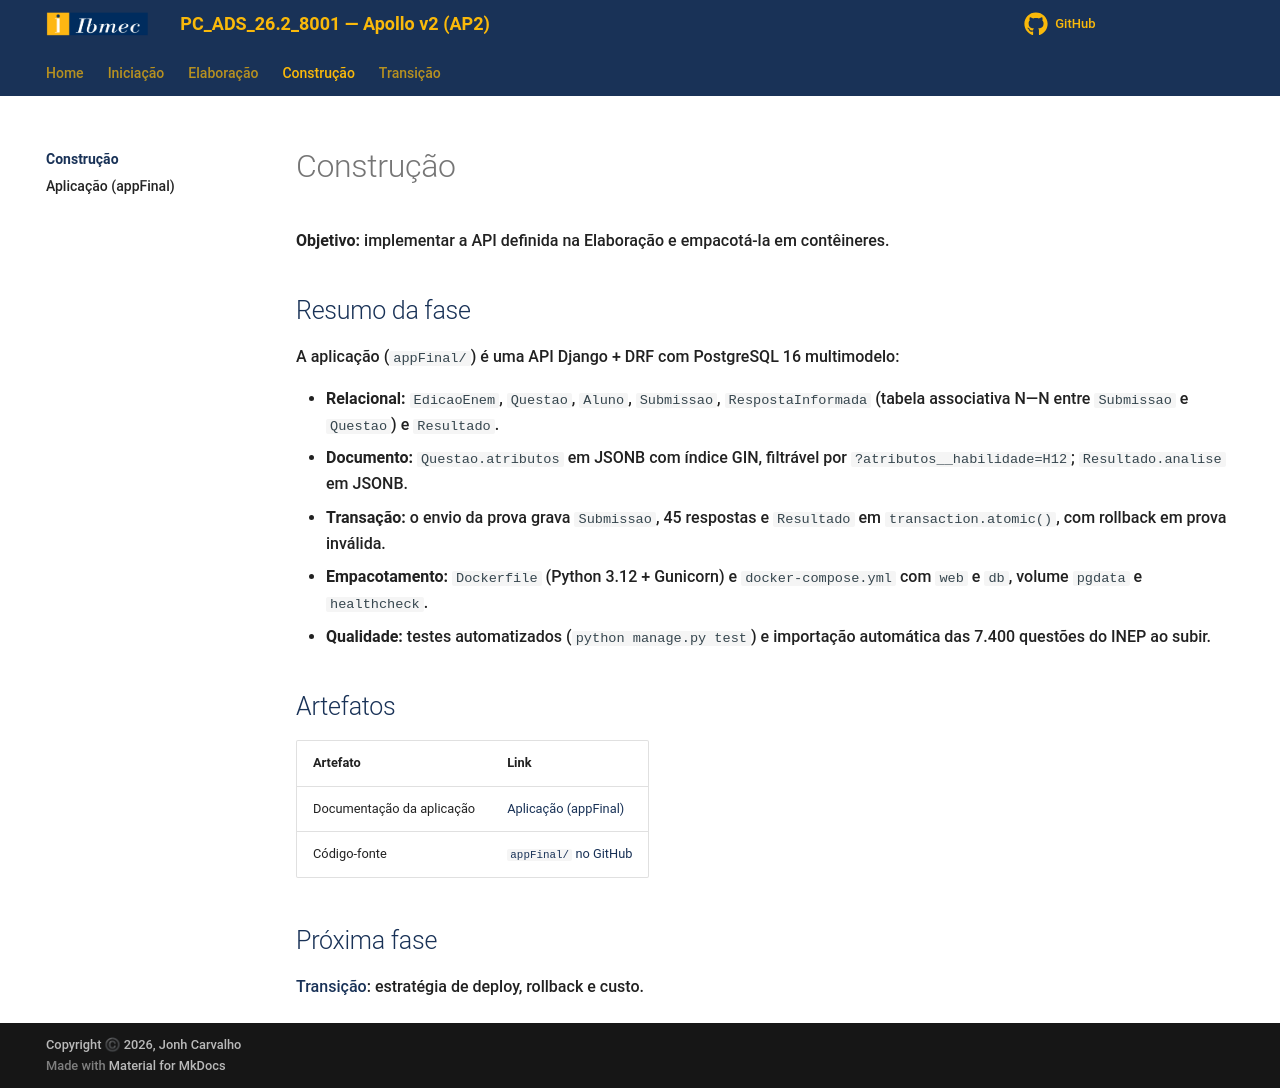

repository: Projetos-de-Extensao/PC_ADS_26.2_8001_III · page: Construcao/index.html · generator: mkdocs

# Construção

**Objetivo:** implementar a API definida na Elaboração e empacotá-la em contêineres.

## Resumo da fase

A aplicação (`appFinal/`) é uma API Django + DRF com PostgreSQL 16 multimodelo:

* **Relacional:** `EdicaoEnem`, `Questao`, `Aluno`, `Submissao`, `RespostaInformada` (tabela associativa N—N entre `Submissao` e `Questao`) e `Resultado`.
* **Documento:** `Questao.atributos` em JSONB com índice GIN, filtrável por `?atributos__habilidade=H12`; `Resultado.analise` em JSONB.
* **Transação:** o envio da prova grava `Submissao`, 45 respostas e `Resultado` em `transaction.atomic()`, com rollback em prova inválida.
* **Empacotamento:** `Dockerfile` (Python 3.12 + Gunicorn) e `docker-compose.yml` com `web` e `db`, volume `pgdata` e `healthcheck`.
* **Qualidade:** testes automatizados (`python manage.py test`) e importação automática das 7.400 questões do INEP ao subir.

## Artefatos

| **Artefato** | **Link** |
| --- | --- |
| Documentação da aplicação | [Aplicação (appFinal)](aplicacao.md) |
| Código-fonte | [`appFinal/` no GitHub](https://github.com/Projetos-de-Extensao/PC_ADS_26.2_8001_III/tree/main/appFinal) |

## Próxima fase

[Transição](../Transicao/index.md): estratégia de deploy, rollback e custo.
